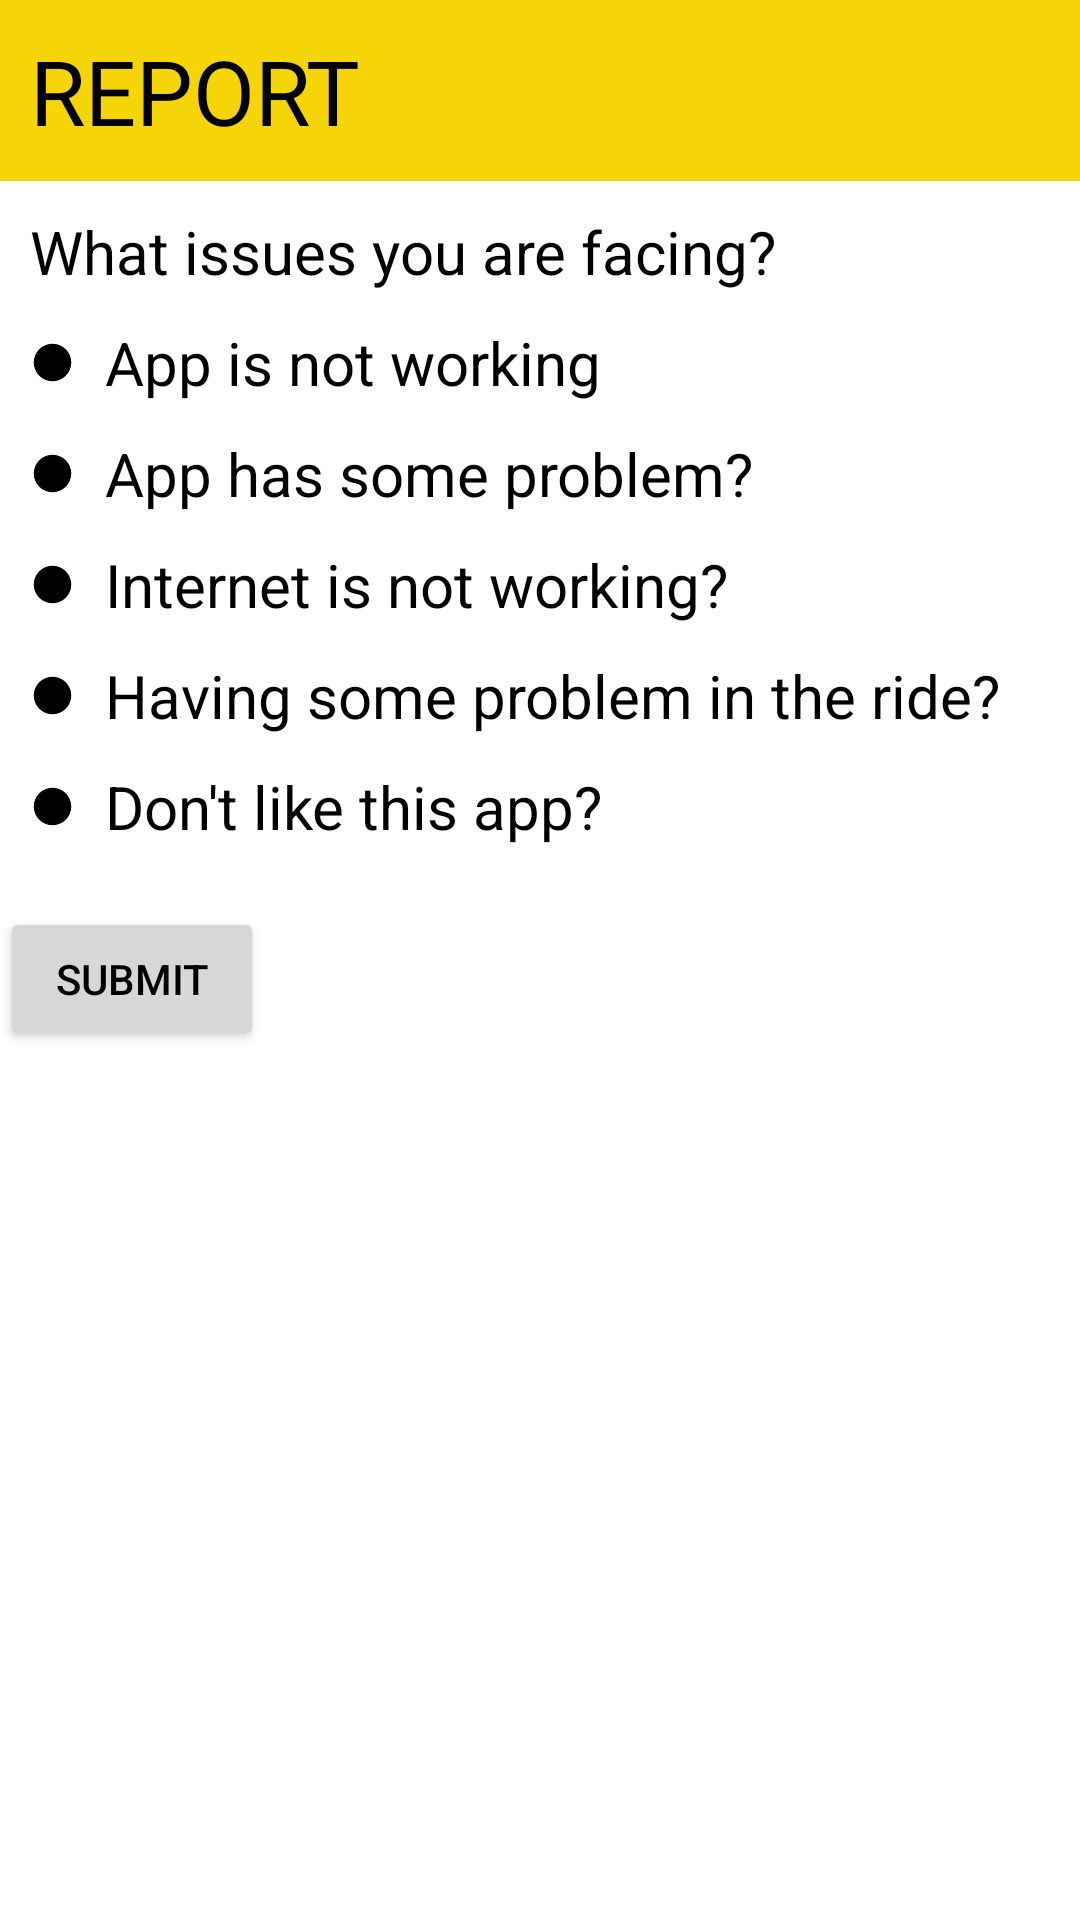

Here is an Android app screen rendered from its layout file. Give the layout XML and the strings, colors and styles it references.
<!-- AndroidManifest.xml: application theme Theme.ShareWheel -->
<!-- res/layout/activity_report.xml -->
<?xml version="1.0" encoding="utf-8"?>
<LinearLayout xmlns:android="http://schemas.android.com/apk/res/android"
    xmlns:app="http://schemas.android.com/apk/res-auto"
    xmlns:tools="http://schemas.android.com/tools"
    android:layout_width="match_parent"
    android:layout_height="match_parent"
    tools:context=".ReportActivity"
    android:orientation="vertical">

    <LinearLayout
        android:layout_width="match_parent"
        android:layout_height="wrap_content"
        android:background="#f6d508">

        <TextView
            android:layout_width="wrap_content"
            android:layout_height="wrap_content"
            android:text="REPORT"
            android:textSize="30sp"
            android:padding="10dp"/>

    </LinearLayout>

    <TextView
        android:layout_marginLeft="10dp"
        android:layout_width="match_parent"
        android:layout_height="wrap_content"
        android:textSize="20sp"
        android:layout_marginTop="10dp"
        android:text="What issues you are facing?"/>

    <TextView
        android:layout_marginLeft="10dp"
        android:layout_width="match_parent"
        android:layout_height="wrap_content"
        android:textSize="20sp"
        android:drawableLeft="@drawable/baseline_circle_24"
        android:layout_marginTop="10dp"
        android:drawablePadding="10dp"
        android:text="App is not working"/>

    <TextView
        android:layout_marginLeft="10dp"
        android:layout_width="match_parent"
        android:layout_height="wrap_content"
        android:textSize="20sp"
        android:drawableLeft="@drawable/baseline_circle_24"
        android:layout_marginTop="10dp"
        android:drawablePadding="10dp"
        android:text="App has some problem?"/>

    <TextView
        android:layout_marginLeft="10dp"
        android:layout_width="match_parent"
        android:layout_height="wrap_content"
        android:textSize="20sp"
        android:drawableLeft="@drawable/baseline_circle_24"
        android:layout_marginTop="10dp"
        android:drawablePadding="10dp"
        android:text="Internet is not working?"/>

    <TextView
        android:layout_marginLeft="10dp"
        android:layout_width="match_parent"
        android:layout_height="wrap_content"
        android:textSize="20sp"
        android:drawableLeft="@drawable/baseline_circle_24"
        android:layout_marginTop="10dp"
        android:drawablePadding="10dp"
        android:text="Having some problem in the ride?"/>

    <TextView
        android:layout_marginLeft="10dp"
        android:layout_width="match_parent"
        android:layout_height="wrap_content"
        android:textSize="20sp"
        android:drawableLeft="@drawable/baseline_circle_24"
        android:layout_marginTop="10dp"
        android:drawablePadding="10dp"
        android:text="Don't like this app?"/>

    <Button
        android:layout_width="wrap_content"
        android:layout_height="wrap_content"
        android:text="Submit"
        android:textColor="#000"
        android:layout_marginTop="20dp"
        android:layout_marginRight="20dp"/>






</LinearLayout>
<!-- resources referenced by this layout -->
<resources>
  <!-- drawable baseline_circle_24 (drawable) -->
  <vector android:height="15dp" android:tint="#000000"
      android:viewportHeight="24" android:viewportWidth="24"
      android:width="15dp" xmlns:android="http://schemas.android.com/apk/res/android">
      <path android:fillColor="@android:color/white" android:pathData="M12,2C6.47,2 2,6.47 2,12s4.47,10 10,10 10,-4.47 10,-10S17.53,2 12,2z"/>
  </vector>
  <style name="Theme.ShareWheel" parent="Theme.MaterialComponents.DayNight.NoActionBar">
          
          <item name="colorPrimary">@color/yellow_500</item>
          <item name="colorPrimaryVariant">@color/black</item>
          <item name="colorOnPrimary">@color/white</item>
          
          <item name="colorSecondary">@color/teal_200</item>
          <item name="colorSecondaryVariant">@color/teal_700</item>
          <item name="colorOnSecondary">@color/black</item>
          
          <item name="android:statusBarColor">?attr/colorPrimaryVariant</item>
          <item name="android:windowLightStatusBar">false</item>
          
          <item name="android:textColor">@color/black</item>
      </style>
  <color name="yellow_500">#f6d508</color>
  <color name="black">#FF000000</color>
  <color name="white">#FFFFFFFF</color>
  <color name="teal_200">#FF03DAC5</color>
  <color name="teal_700">#FF018786</color>
</resources>
